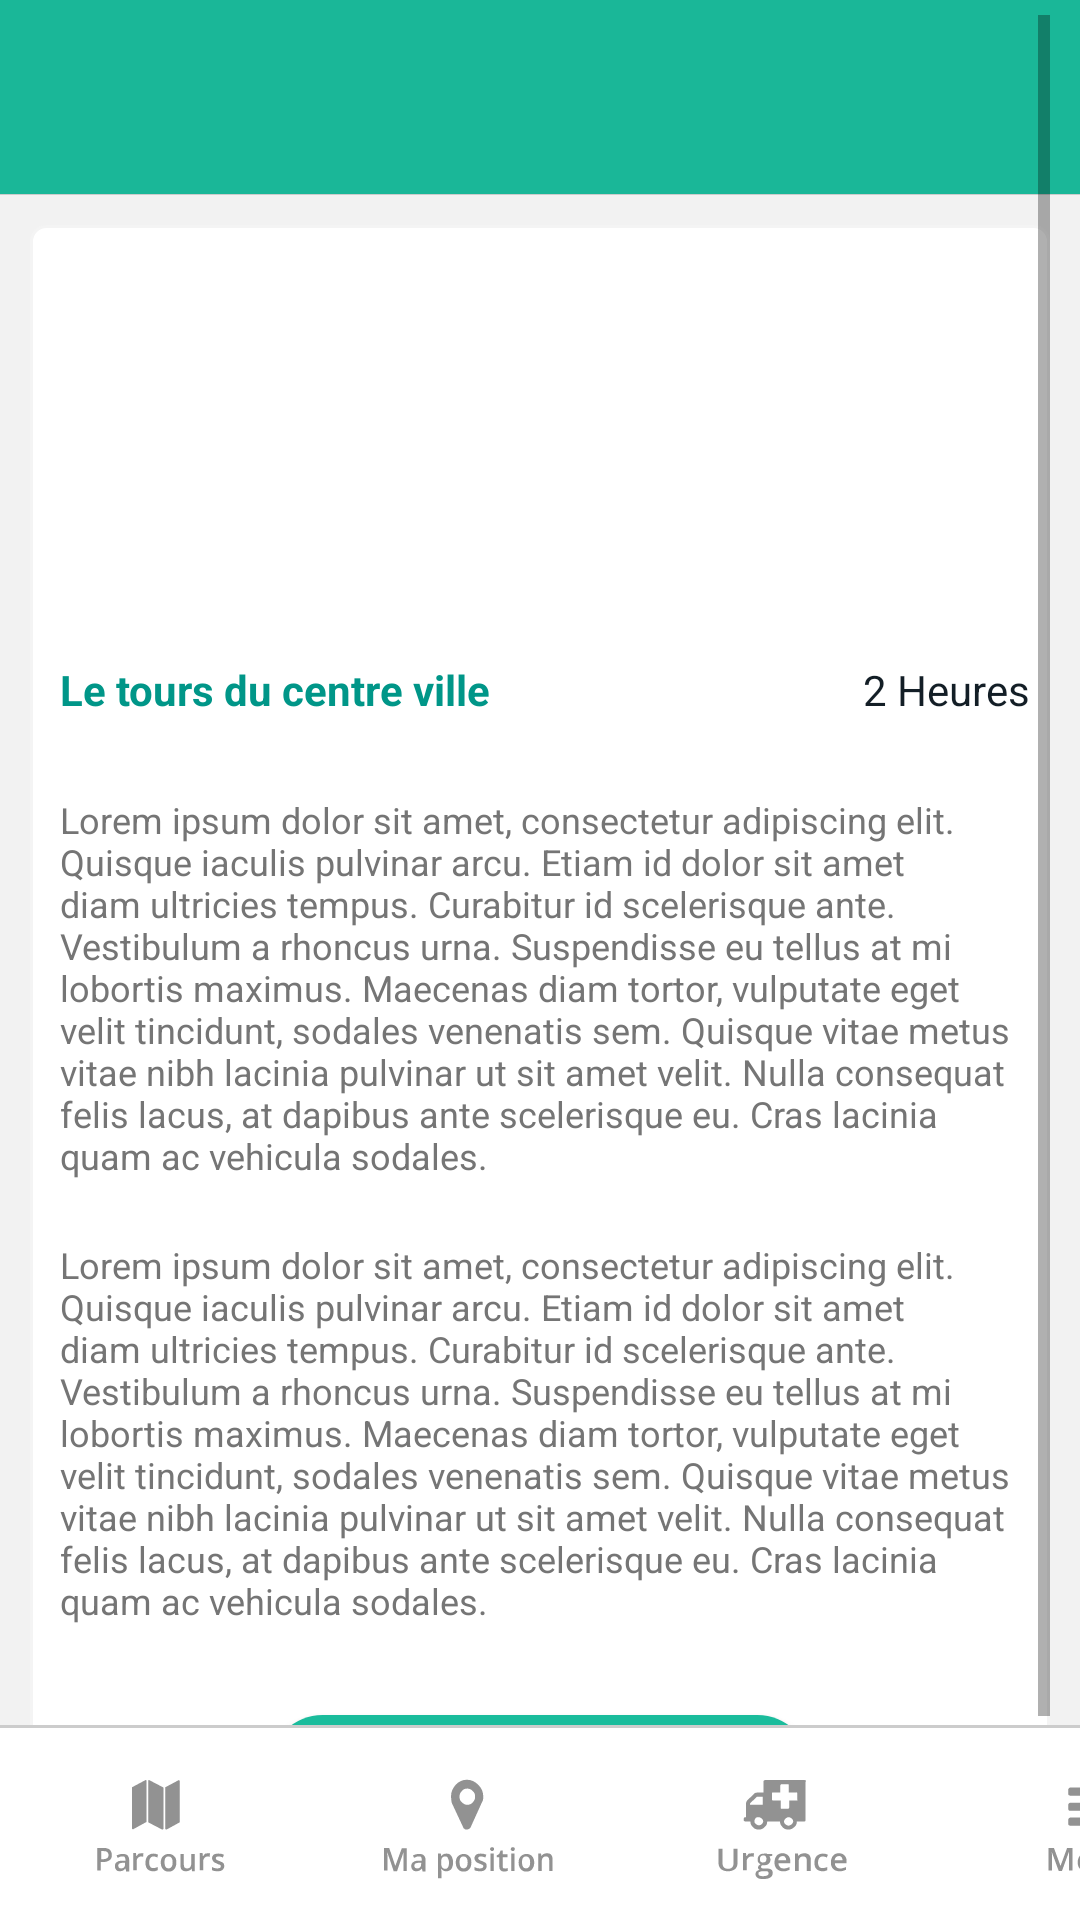

Layout XML and referenced resources for this Android screen:
<!-- AndroidManifest.xml: application theme Theme.AppCompat.Light.NoActionBar -->
<!-- res/layout/activity_parcours.xml -->
<?xml version="1.0" encoding="utf-8"?>
<RelativeLayout
    xmlns:android="http://schemas.android.com/apk/res/android"
    xmlns:app="http://schemas.android.com/apk/res-auto"
    xmlns:tools="http://schemas.android.com/tools"
    android:layout_width="match_parent"
    android:layout_height="match_parent"
    android:orientation="vertical"
    android:descendantFocusability="beforeDescendants"
    android:focusableInTouchMode="true"
    android:background="@color/veryLigthGrey"
    tools:context="com.cdi.youpicity.parcours.ParcoursActivity"
    >

    <include layout="@layout/activity_header_action"
        android:layout_width="match_parent"
        android:layout_height="65dp"
        android:id="@+id/include2" />

    <ScrollView
        android:layout_width="match_parent"
        android:layout_height="match_parent"
        android:id="@+id/scrollView2"
        android:fillViewport="true"
        android:layout_marginLeft="10dp"
        android:layout_marginRight="10dp"
        android:layout_marginBottom="10dp"
        android:layout_centerVertical="true"
        android:layout_centerHorizontal="true">

        <LinearLayout
            android:layout_width="match_parent"
            android:layout_height="wrap_content"
            android:layout_marginTop="70dp"
            android:orientation="vertical"
            android:layout_gravity="top"
            android:weightSum="1"
            android:paddingBottom="30dp"
            android:background="@drawable/content_white">

            <LinearLayout
                android:layout_width="match_parent"
                android:layout_height="130dp"
                android:orientation="vertical"
                >

                <ImageView
                    android:id="@+id/imageParcours"
                    android:layout_width="wrap_content"
                    android:layout_height="wrap_content"
                    android:background="@drawable/img_lille_1"
                    android:scaleType = "centerCrop"/>


            </LinearLayout>


            <LinearLayout
                android:layout_width="match_parent"
                android:layout_height="50dp"
                android:orientation="horizontal"
                android:weightSum="1">

                <TextView
                    android:id="@+id/title"
                    android:layout_width="166dp"
                    android:layout_height="match_parent"
                    android:gravity="center_vertical"
                    android:paddingLeft="10dp"
                    android:text="Le tours du centre ville"
                    android:textColor="@color/colorPrimary"
                    android:textStyle="bold"
                    android:layout_weight="0.86" />

                <TextView
                    android:id="@+id/time"
                    android:layout_width="wrap_content"
                    android:layout_height="match_parent"
                    android:gravity="center"
                    android:text="2 Heures"
                    android:textColor="@color/grey"
                    android:layout_weight="0.17" />



            </LinearLayout>

            <TextView
                android:id="@+id/parcoursDetails"
                android:layout_width="match_parent"
                android:layout_height="wrap_content"
                android:padding="10dp"
                android:text="@string/lorem"
                android:textColor="?attr/colorPrimaryDark"
                android:textSize="12sp" />
            <TextView
                android:layout_width="match_parent"
                android:layout_height="wrap_content"
                android:padding="10dp"
                android:text="@string/lorem"
                android:textColor="?attr/colorPrimaryDark"
                android:textSize="12sp" />

            <Button
                android:id="@+id/btn_on_road"
                android:layout_width="180dp"
                android:layout_height="35dp"
                android:layout_gravity="center_horizontal"
                android:layout_marginBottom="13dp"
                android:layout_marginEnd="8dp"
                android:layout_marginLeft="8dp"
                android:layout_marginRight="8dp"
                android:layout_marginStart="8dp"
                android:layout_marginTop="20dp"
                android:background="@drawable/btn_green"
                android:text="En route"
                android:textAlignment="center"
                android:textColor="#ffffff"
                android:textSize="14sp" />


        </LinearLayout>

    </ScrollView>
    <include layout="@layout/activity_action_bar_footer"
        android:layout_width="match_parent"
        android:layout_height="65dp"
        android:layout_alignParentBottom="true"
        android:id="@+id/include_footer" />


</RelativeLayout>
<!-- res/layout/activity_header_action.xml (included above) -->
<RelativeLayout
    xmlns:android="http://schemas.android.com/apk/res/android"
    xmlns:app="http://schemas.android.com/apk/res-auto"
    xmlns:tools="http://schemas.android.com/tools"
    android:layout_width="match_parent"
    android:layout_height="match_parent"
    android:orientation="vertical"
    android:descendantFocusability="beforeDescendants"
    android:focusableInTouchMode="true"
    tools:context="com.cdi.youpicity.layout.Header"
    >
    <LinearLayout
        android:layout_width="match_parent"
        android:layout_height="65dp"
        android:orientation="vertical"
        android:gravity="center_vertical"
        android:weightSum="1">

        <LinearLayout
            android:layout_width="match_parent"
            android:layout_height="65dp"
            android:orientation="horizontal"
            android:gravity="center_vertical"
            android:weightSum="1"
            android:background="@color/colorPrimaryDark">

            <LinearLayout
                android:layout_width="68dp"
                android:layout_height="65dp"
                android:orientation="vertical"
                android:gravity="center_vertical"
                android:weightSum="1">




            </LinearLayout>

            <LinearLayout
                android:layout_width="251dp"
                android:layout_height="65dp"
                android:orientation="vertical"
                android:gravity="center_vertical"
                android:weightSum="1">

                <ImageView
                    android:id="@+id/homeLink"
                    android:layout_width="130dp"
                    android:layout_height="33dp"
                    android:background="@drawable/logo_white"
                    android:layout_gravity="center"
                    android:scaleType="centerCrop" />



            </LinearLayout>

            <LinearLayout
                android:layout_width="match_parent"
                android:layout_height="68dp"
                android:orientation="vertical"
                android:gravity="center"
                android:weightSum="1">




            </LinearLayout>



        </LinearLayout>
        <LinearLayout
            android:layout_width="match_parent"
            android:layout_height="1dp"
            android:orientation="vertical"
            android:weightSum="1"
            android:background="#cccccc">
        </LinearLayout>

    </LinearLayout>



</RelativeLayout>
<!-- res/layout/activity_action_bar_footer.xml (included above) -->
<RelativeLayout
    xmlns:android="http://schemas.android.com/apk/res/android"
    xmlns:app="http://schemas.android.com/apk/res-auto"
    xmlns:tools="http://schemas.android.com/tools"
    android:layout_width="match_parent"
    android:layout_height="match_parent"
    android:orientation="vertical"
    android:descendantFocusability="beforeDescendants"
    android:focusableInTouchMode="true"
    tools:context="com.cdi.youpicity.layout.actionBarFooter"
    >

    <LinearLayout
        android:layout_width="match_parent"
        android:layout_height="66dp"
        android:orientation="vertical"
        android:background="#ffffff">

        <LinearLayout
            android:layout_width="match_parent"
            android:layout_height="1dp"
            android:orientation="vertical"
            android:weightSum="1"
            android:background="#cccccc">
        </LinearLayout>

        <LinearLayout
            android:layout_width="match_parent"
            android:layout_height="65dp"
            android:orientation="horizontal"
            android:gravity="center_vertical"
            android:background="#ffffff"
            android:weightSum="1">

            <LinearLayout
                android:layout_width="104dp"
                android:layout_height="match_parent"
                android:gravity="center"
                android:background="#ffffff"
                android:layout_gravity="center">
                <ImageButton
                    android:id="@+id/btn_Parcours"
                    android:layout_width="60dp"
                    android:layout_height="47dp"
                    android:background="@drawable/ic_parcours_t"
                    android:textAlignment="center" />
            </LinearLayout>




            <LinearLayout
                android:layout_width="104dp"
                android:layout_height="match_parent"
                android:gravity="center"
                android:background="#ffffff"
                android:layout_gravity="center"
                android:weightSum="1">
                <Button
                    android:id="@+id/btn_position"
                    android:layout_width="60dp"
                    android:layout_height="47dp"
                    android:background="@drawable/ic_marker_t"
                    android:textAlignment="center" />
            </LinearLayout>




            <LinearLayout
                android:layout_width="104dp"
                android:layout_height="match_parent"
                android:gravity="center"
                android:background="#ffffff"
                android:layout_gravity="center"
                android:weightSum="1">
                <Button
                    android:id="@+id/btn_emergency"
                    android:layout_width="60dp"
                    android:layout_height="47dp"
                    android:background="@drawable/ic_emergency_t"
                    android:textAlignment="center"
                    android:layout_weight="0.11" />
             </LinearLayout>



            <LinearLayout
                android:layout_width="104dp"
                android:layout_height="match_parent"
                android:gravity="center"
                android:background="#ffffff"
                android:layout_gravity="center"
                android:weightSum="1">
                <ImageButton
                    android:id="@+id/btn_menu"
                    android:layout_width="60dp"
                    android:layout_height="47dp"
                    android:background="@drawable/ic_menu_t"
                    android:textAlignment="center"
                    android:layout_weight="0.11" />
            </LinearLayout>









        </LinearLayout>

    </LinearLayout>



</RelativeLayout>
<!-- resources referenced by this layout -->
<resources>
  <color name="colorPrimary">#009688</color>
  <color name="colorPrimaryDark">#1ab798</color>
  <color name="grey">#131e26</color>
  <color name="veryLigthGrey">#F2F2F2</color>
  <!-- drawable btn_green (drawable) -->
  <?xml version="1.0" encoding="utf-8"?>
  <shape xmlns:android="http://schemas.android.com/apk/res/android" android:shape="rectangle" >
      <corners
          android:radius="50dp"
          />
      <solid
          android:color="#1abc9c"
          />
      <padding
          android:left="0dp"
          android:top="0dp"
          android:right="0dp"
          android:bottom="0dp"
          />
      <size
          android:width="270dp"
          android:height="60dp"
          />
  </shape>
  <!-- drawable content_white (drawable) -->
  <?xml version="1.0" encoding="utf-8"?>
  <shape xmlns:android="http://schemas.android.com/apk/res/android" android:shape="rectangle" >
      <corners
          android:radius="5dp"
          />
      <solid
          android:color="#FFFFFF"
          />
      <padding
          android:left="0dp"
          android:top="0dp"
          android:right="0dp"
          android:bottom="0dp"
          />
      <size
          android:width="270dp"
          android:height="60dp"
          />
      <stroke
          android:width="1dp"
          android:color="#f4f4f4"
          />
  </shape>
  <!-- drawable ic_emergency_t: vector/xml drawable (drawable, 5066 chars, omitted) -->
  <!-- drawable ic_marker_t: vector/xml drawable (drawable, 4624 chars, omitted) -->
  <!-- drawable ic_menu_t: vector/xml drawable (drawable, 2201 chars, omitted) -->
  <!-- drawable ic_parcours_t: vector/xml drawable (drawable, 3917 chars, omitted) -->
  <string name="lorem">Lorem ipsum dolor sit amet, consectetur adipiscing elit. Quisque iaculis pulvinar arcu. Etiam id dolor sit amet diam ultricies tempus. Curabitur id scelerisque ante. Vestibulum a rhoncus urna. Suspendisse eu tellus at mi lobortis maximus. Maecenas diam tortor, vulputate eget velit tincidunt, sodales venenatis sem. Quisque vitae metus vitae nibh lacinia pulvinar ut sit amet velit. Nulla consequat felis lacus, at dapibus ante scelerisque eu. Cras lacinia quam ac vehicula sodales.</string>
</resources>
